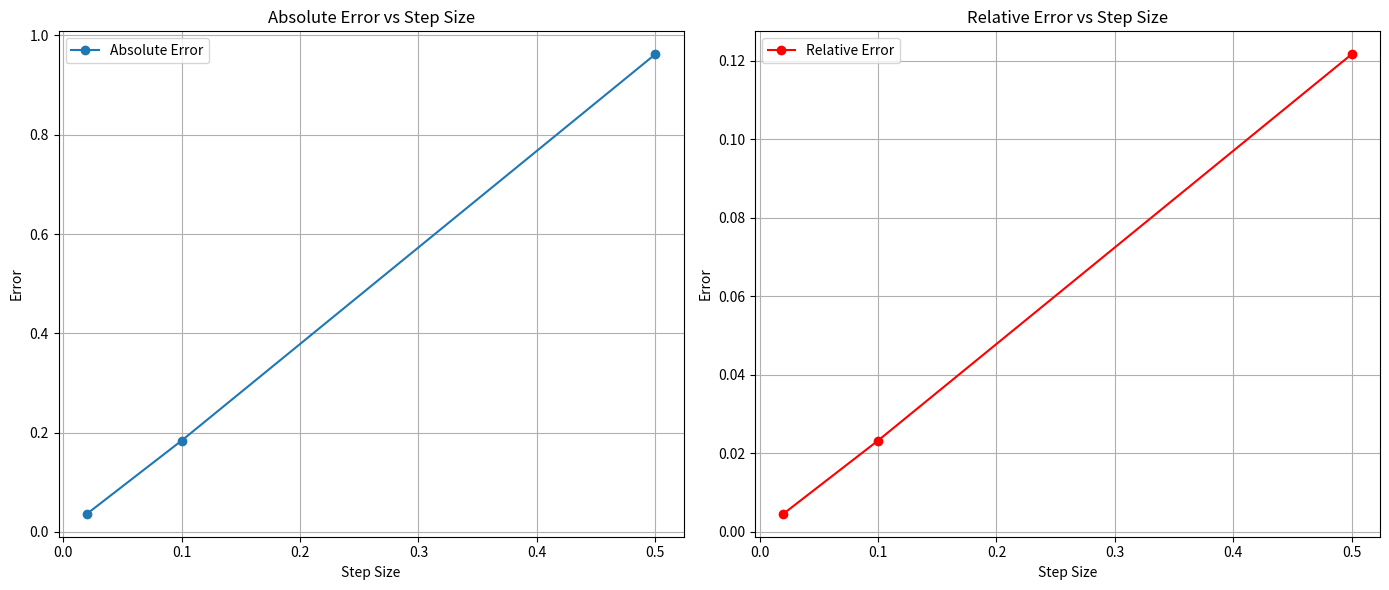

Reproduce this figure in Python.
import numpy as np
from scipy.integrate import RK45
import time
import matplotlib.pyplot as plt

# ODE Function
def odeFunction(t, y):
    return y / (np.exp(t) - 1)

# Euler's Method
def eulerMethod(f, x0, y0, h, steps):
    x, y = x0, y0
    for _ in range(steps):
        y += h * f(x, y)
        x += h
    return x, y

# Generic ODE Solver with Timing
def solveOde(method, odeFunc, initialT, initialY, tEnd, stepSize, stepsEuler=None):
    startTime = time.time()
    if method == "RK45":
        solver = RK45(odeFunc, initialT, np.array([initialY]), tEnd, max_step=stepSize)
        steps = 0
        while solver.status == 'running':
            solver.step()
            steps += 1
            if steps >= 2000:  # Prevent excessive computation
                break
        tFinal, yFinal = solver.t, solver.y[0]
    else:  # Euler
        steps = stepsEuler or 2000
        tFinal, yFinal = eulerMethod(odeFunc, initialT, initialY, stepSize, steps)
    endTime = time.time()
    elapsedTime = endTime - startTime
    return tFinal, yFinal, steps, elapsedTime

# Error Analysis
def calculateAbsoluteError(yTrue, yApprox):
    return abs(yTrue - yApprox)

def calculateRelativeError(yTrue, yApprox):
    return abs((yTrue - yApprox) / yTrue) if yTrue != 0 else float('inf')

def performErrorAnalysis(odeFunc, initialT, initialY, tEnd, stepSizes):
    errors = []
    for stepSize in stepSizes:
        # RK45 Solution
        xRk45, yRk45, stepsRk45, timeRk45 = solveOde("RK45", odeFunc, initialT, initialY, tEnd, stepSize)
        # Euler Solution
        stepsEuler = int((tEnd - initialT) / stepSize)
        xEuler, yEuler, stepsEulerActual, timeEuler = solveOde("Euler", odeFunc, initialT, initialY, tEnd, stepSize, stepsEuler)
        
        # Errors
        absError = calculateAbsoluteError(yRk45, yEuler)
        relError = calculateRelativeError(yRk45, yEuler)
        errors.append((stepSize, absError, relError, timeRk45, timeEuler))

        print(f"Step Size: {stepSize}, Absolute Error: {absError}, Relative Error: {relError}, RK45 Time: {timeRk45:.5f}s, Euler Time: {timeEuler:.5f}s")

    return errors

# Plotting Function
def plotErrors(errors):
    stepSizes, absErrors, relErrors, _, _ = zip(*errors)
    plt.figure(figsize=(14, 6))

    # Absolute Error Plot
    plt.subplot(1, 2, 1)
    plt.plot(stepSizes, absErrors, 'o-', label='Absolute Error')
    plt.xlabel('Step Size')
    plt.ylabel('Error')
    plt.title('Absolute Error vs Step Size')
    plt.grid(True)
    plt.legend()

    # Relative Error Plot
    plt.subplot(1, 2, 2)
    plt.plot(stepSizes, relErrors, 'o-', color='red', label='Relative Error')
    plt.xlabel('Step Size')
    plt.ylabel('Error')
    plt.title('Relative Error vs Step Size')
    plt.grid(True)
    plt.legend()

    plt.tight_layout()
    plt.show()

# Main Execution
if __name__ == "__main__":
    stepSizes = [0.02, 0.1, 0.5]  # Define step sizes for testing
    errors = performErrorAnalysis(odeFunction, 1, 5, 10, stepSizes)
    plotErrors(errors)
